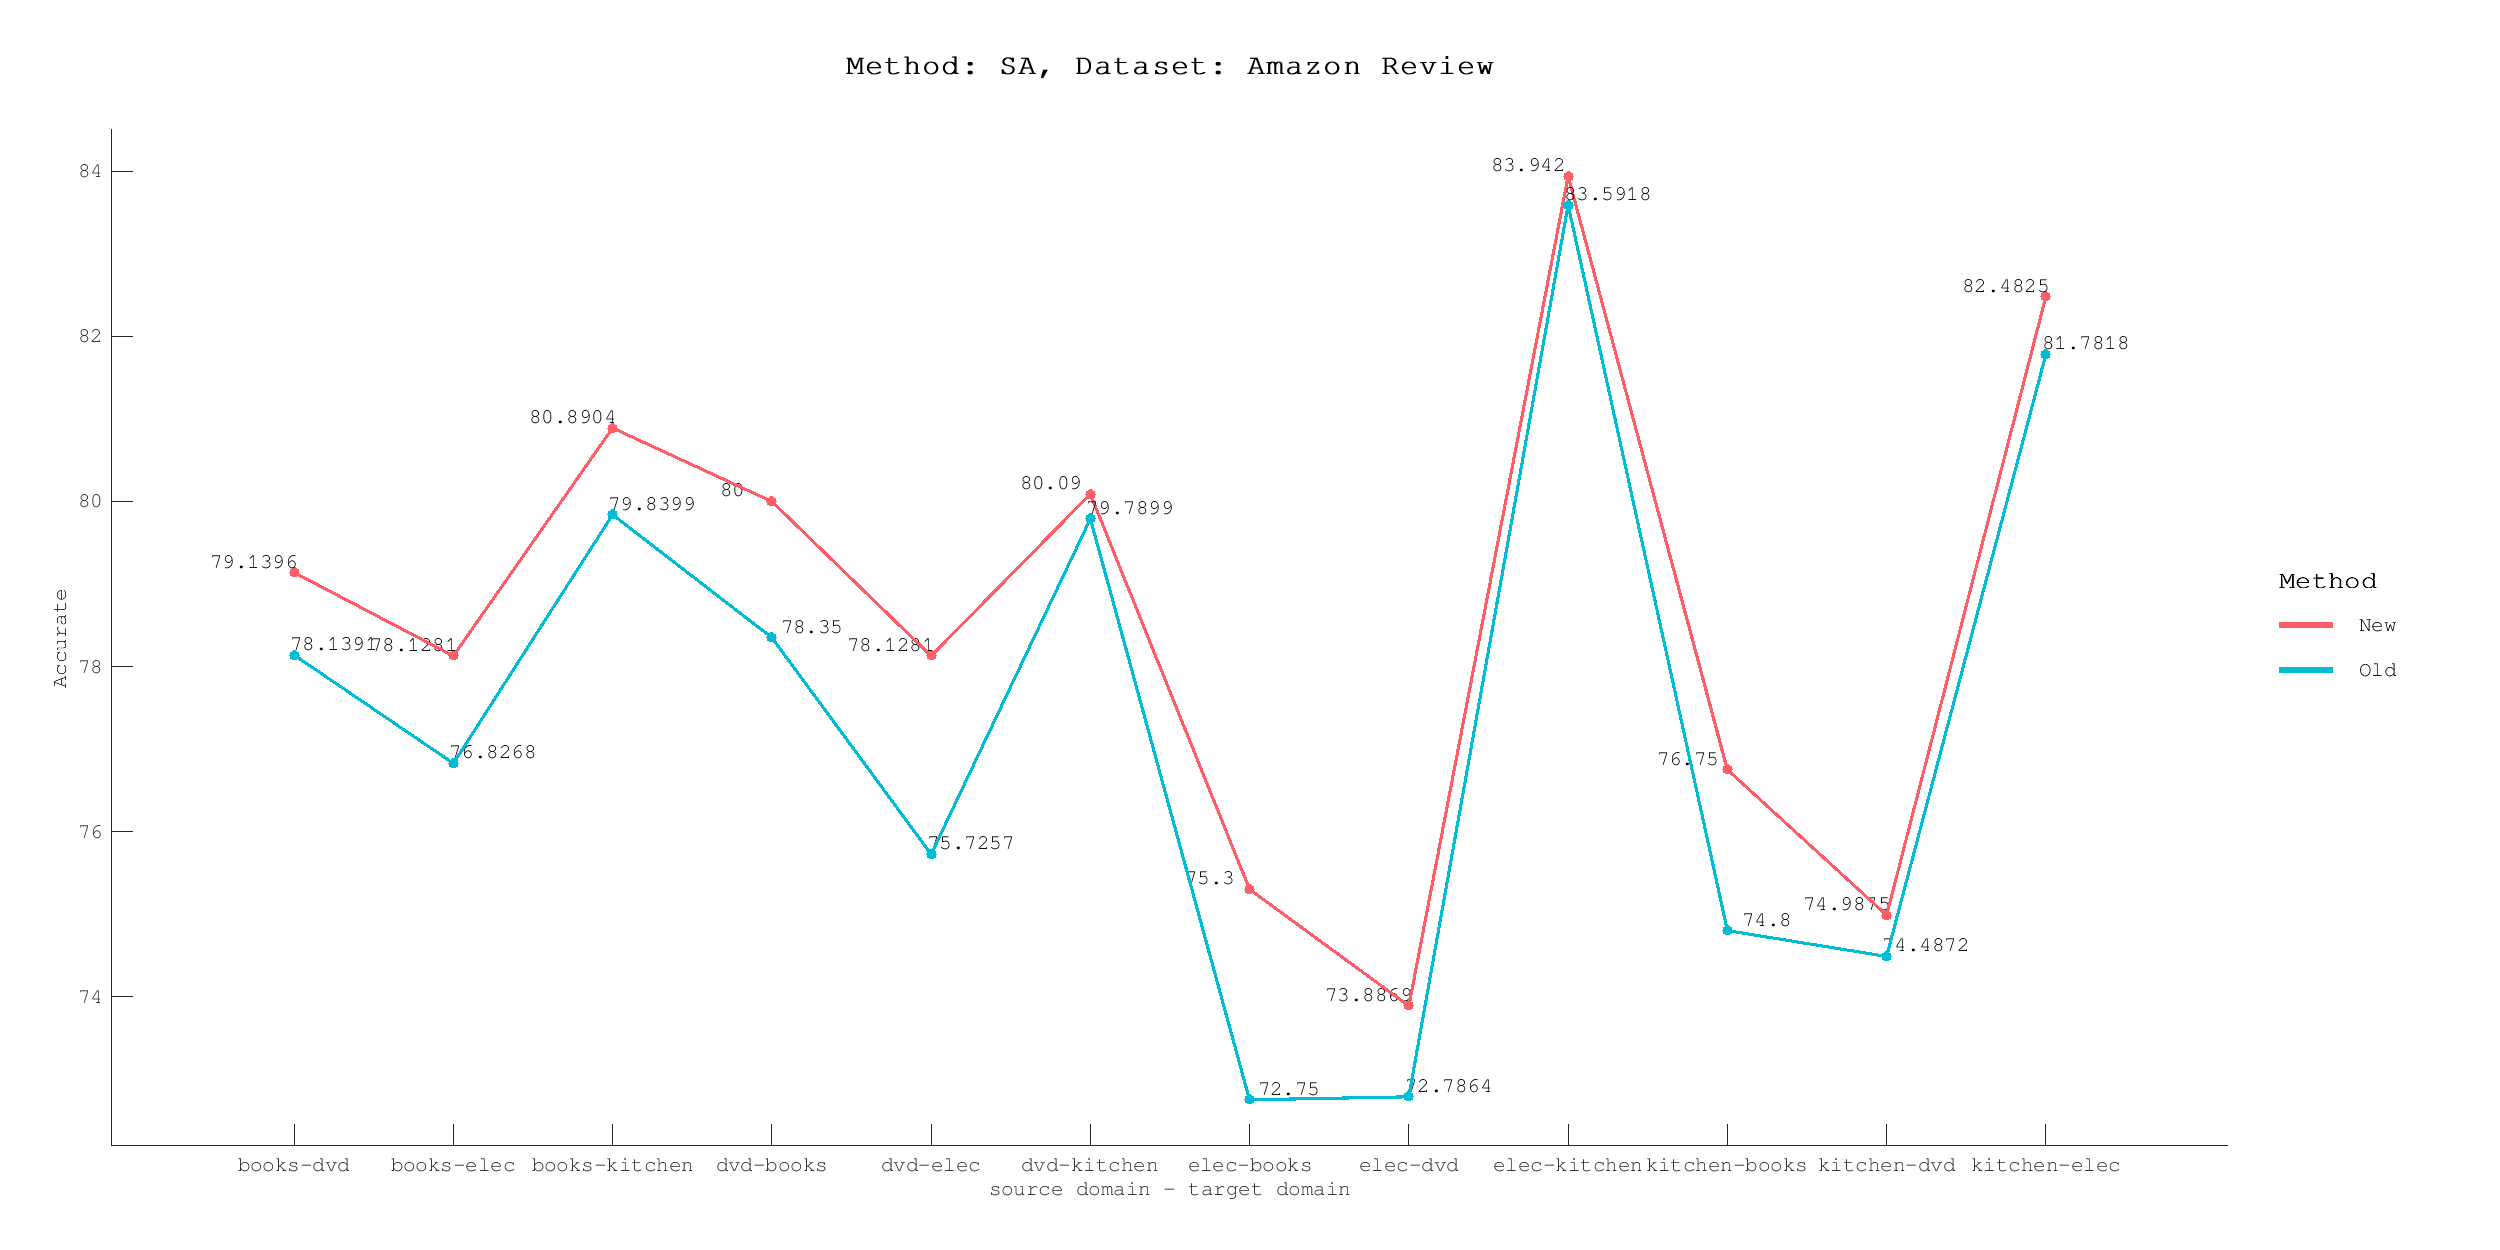

Source data for this figure (header and first rows):
Method, Direction, Accurate
Old, books-dvd, 78.14
Old, books-elec, 76.83
Old, books-kitchen, 79.84
Old, dvd-books, 78.35
Old, dvd-elec, 75.73
Old, dvd-kitchen, 79.79
Old, elec-books, 72.75
Old, elec-dvd, 72.79
Old, elec-kitchen, 83.59
Old, kitchen-books, 74.8
Old, kitchen-dvd, 74.49
Old, kitchen-elec, 81.78
New, books-dvd, 79.14
New, books-elec, 78.13
New, books-kitchen, 80.89
New, dvd-books, 80
New, dvd-elec, 78.13
New, dvd-kitchen, 80.09
New, elec-books, 75.3
New, elec-dvd, 73.89
New, elec-kitchen, 83.94
New, kitchen-books, 76.75
New, kitchen-dvd, 74.99
New, kitchen-elec, 82.48
